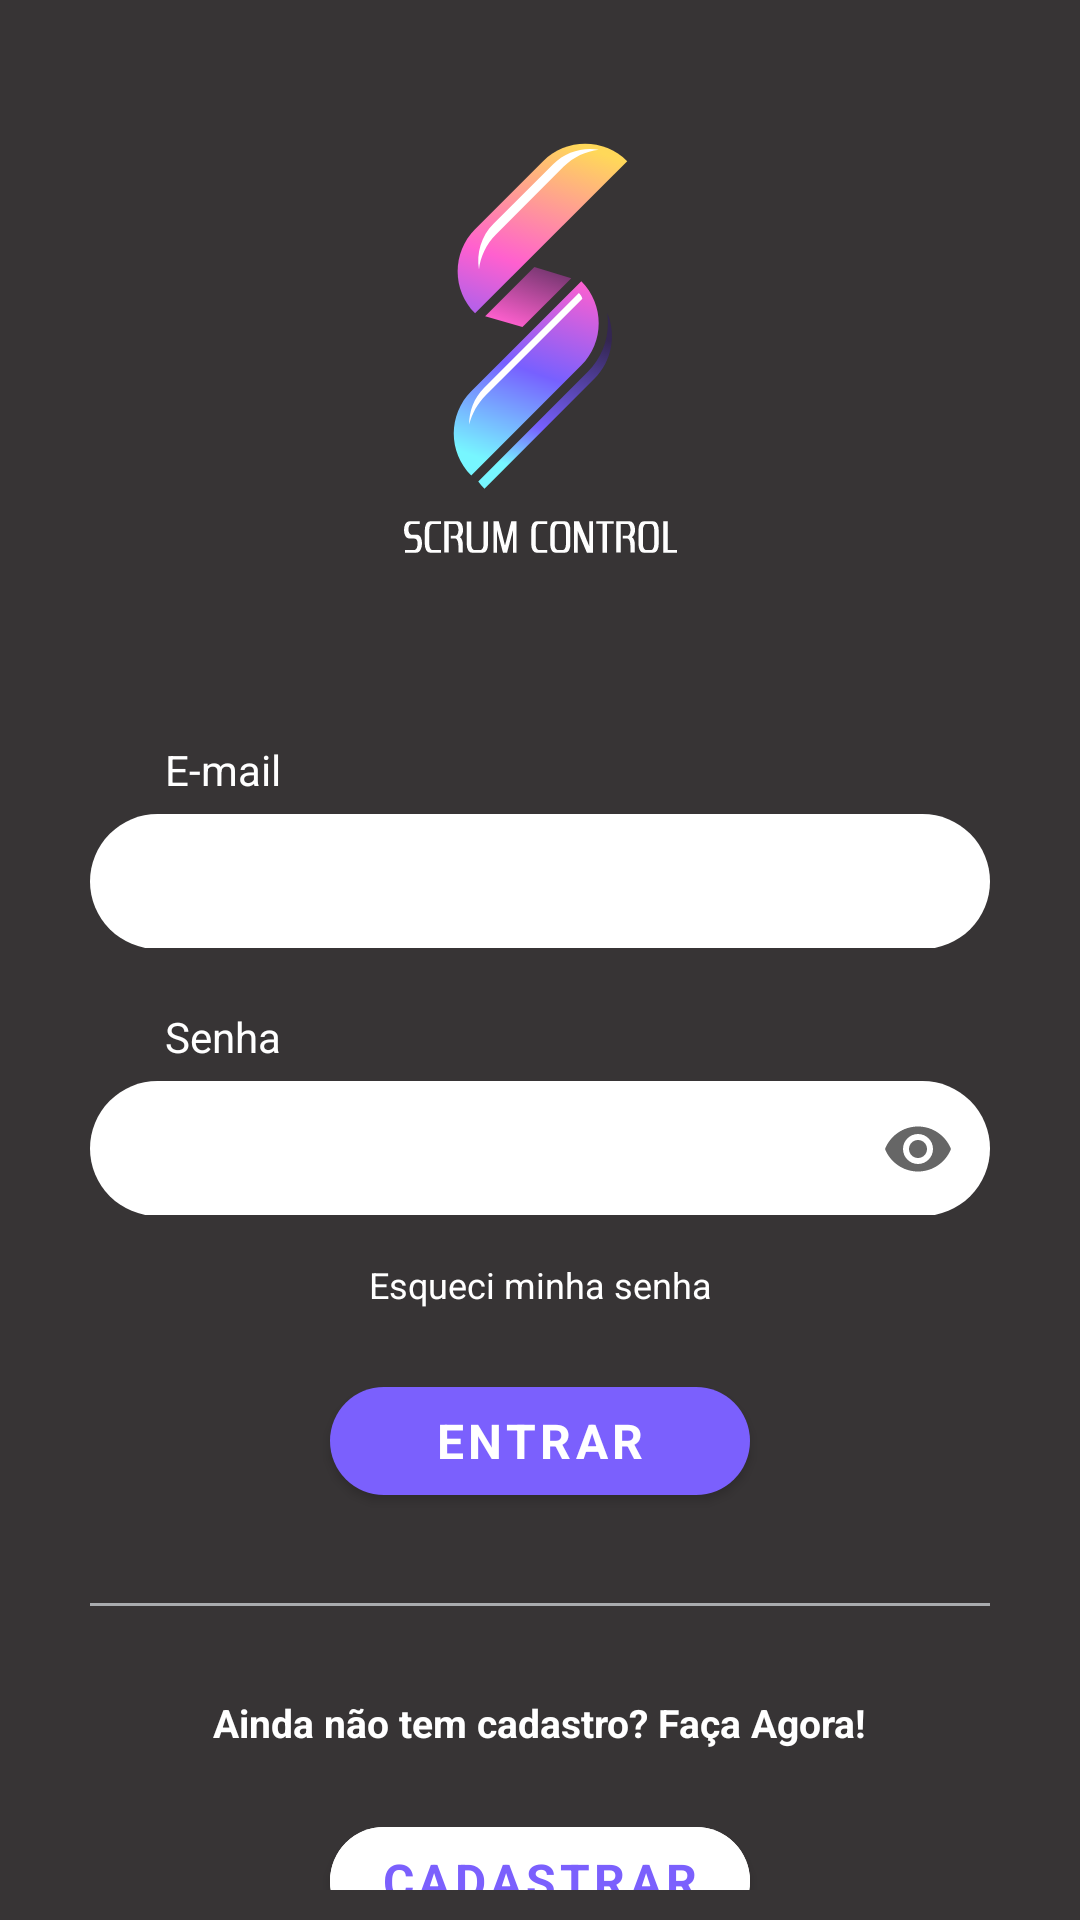

The Android layout XML behind this screen, and the referenced resources:
<!-- AndroidManifest.xml: application theme AppTheme -->
<!-- res/layout/activity_login.xml -->
<?xml version="1.0" encoding="utf-8"?>
<androidx.constraintlayout.widget.ConstraintLayout xmlns:android="http://schemas.android.com/apk/res/android"
    xmlns:app="http://schemas.android.com/apk/res-auto"
    xmlns:tools="http://schemas.android.com/tools"
    android:layout_width="match_parent"
    android:layout_height="match_parent"
    android:background="@color/colorPrimaryDark"
    android:padding="10dp"
    tools:context=".view.activities.LoginActivity">

    <androidx.core.widget.NestedScrollView
        android:layout_width="0dp"
        android:layout_height="0dp"
        android:fillViewport="true"
        app:layout_constraintBottom_toBottomOf="parent"
        app:layout_constraintEnd_toEndOf="parent"
        app:layout_constraintStart_toStartOf="parent"
        app:layout_constraintTop_toTopOf="parent">

        <LinearLayout
            android:layout_width="match_parent"
            android:layout_height="wrap_content"
            android:orientation="vertical">

            <androidx.constraintlayout.widget.ConstraintLayout
                android:layout_width="match_parent"
                android:layout_height="match_parent"
                android:layout_margin="10dp">

                <com.google.android.material.imageview.ShapeableImageView
                    android:id="@+id/iv_logo_login"
                    android:layout_width="wrap_content"
                    android:layout_height="wrap_content"
                    android:layout_marginTop="15dp"
                    android:src="@drawable/iv_login"
                    app:layout_constraintEnd_toEndOf="parent"
                    app:layout_constraintStart_toStartOf="parent"
                    app:layout_constraintTop_toTopOf="parent" />

                <com.google.android.material.textview.MaterialTextView
                    android:id="@+id/tv_email"
                    android:layout_width="wrap_content"
                    android:layout_height="wrap_content"
                    android:layout_marginTop="50dp"
                    android:layout_marginStart="35dp"
                    android:textSize="14sp"
                    android:text="@string/tv_email"
                    android:textColor="@color/colorWhite"
                    app:layout_constraintStart_toStartOf="@+id/til_email"
                    app:layout_constraintTop_toBottomOf="@+id/iv_logo_login" />

                <com.google.android.material.textfield.TextInputLayout
                    android:id="@+id/til_email"
                    style="@style/TextInputLayoutTheme"
                    app:errorEnabled="true"
                    app:layout_constraintEnd_toEndOf="parent"
                    app:layout_constraintStart_toStartOf="parent"
                    app:layout_constraintTop_toBottomOf="@id/tv_email">

                    <com.google.android.material.textfield.TextInputEditText
                        android:id="@+id/tiet_email"
                        style="@style/TextInputTextTheme"
                        android:layout_marginStart="10dp"
                        android:layout_marginEnd="10dp"
                        android:inputType="textImeMultiLine|textEmailAddress" />

                </com.google.android.material.textfield.TextInputLayout>

                <com.google.android.material.textview.MaterialTextView
                    android:id="@+id/tv_password"
                    android:layout_width="wrap_content"
                    android:layout_height="wrap_content"
                    android:layout_marginTop="20dp"
                    android:layout_marginStart="35dp"
                    android:textSize="14sp"
                    android:text="@string/tv_password"
                    android:textColor="@color/colorWhite"
                    app:layout_constraintStart_toStartOf="@+id/til_email"
                    app:layout_constraintTop_toBottomOf="@+id/til_email" />

                <com.google.android.material.textfield.TextInputLayout
                    android:id="@+id/til_password"
                    style="@style/TextInputLayoutTheme"
                    app:errorEnabled="true"
                    app:layout_constraintEnd_toEndOf="parent"
                    app:layout_constraintStart_toStartOf="parent"
                    app:layout_constraintTop_toBottomOf="@id/tv_password"
                    app:endIconMode="password_toggle">

                    <com.google.android.material.textfield.TextInputEditText
                        android:id="@+id/tiet_password"
                        style="@style/TextInputTextTheme"
                        android:layout_marginStart="10dp"
                        android:layout_marginEnd="10dp"
                        android:inputType="textPassword" />

                </com.google.android.material.textfield.TextInputLayout>

                <com.google.android.material.textview.MaterialTextView
                    android:id="@+id/tv_forget_password"
                    android:layout_width="wrap_content"
                    android:layout_height="wrap_content"
                    android:text="@string/tv_forget_password"
                    android:textColor="@color/colorWhite"
                    android:textSize="12sp"
                    app:layout_constraintTop_toBottomOf="@+id/til_password"
                    app:layout_constraintStart_toStartOf="@+id/til_password"
                    app:layout_constraintEnd_toEndOf="@+id/til_password"
                    android:layout_marginTop="15dp"/>
                
                <com.google.android.material.button.MaterialButton
                    android:id="@+id/btn_login"
                    style="@style/buttonCustom"
                    app:layout_constraintStart_toStartOf="parent"
                    app:layout_constraintEnd_toEndOf="parent"
                    app:layout_constraintTop_toBottomOf="@+id/tv_forget_password"
                    android:text="@string/btn_login" />

                <View
                    android:id="@+id/view_login"
                    android:layout_width="0dp"
                    android:layout_height="1dp"
                    app:layout_constraintStart_toStartOf="parent"
                    app:layout_constraintEnd_toEndOf="parent"
                    app:layout_constraintTop_toBottomOf="@+id/btn_login"
                    android:background="@color/colorView"
                    android:layout_marginTop="30dp"
                    android:layout_marginStart="10dp"
                    android:layout_marginEnd="10dp"/>

                <com.google.android.material.textview.MaterialTextView
                    android:id="@+id/tv_register"
                    android:layout_width="wrap_content"
                    android:layout_height="wrap_content"
                    android:text="@string/tv_register"
                    android:textColor="@color/colorWhite"
                    android:textStyle="bold"
                    android:textSize="13sp"
                    app:layout_constraintTop_toBottomOf="@+id/view_login"
                    app:layout_constraintStart_toStartOf="@+id/view_login"
                    app:layout_constraintEnd_toEndOf="@+id/view_login"
                    android:layout_marginTop="30dp"/>

                <com.google.android.material.button.MaterialButton
                    android:id="@+id/btn_register"
                    style="@style/buttonCustom"
                    app:layout_constraintStart_toStartOf="parent"
                    app:layout_constraintEnd_toEndOf="parent"
                    app:layout_constraintTop_toBottomOf="@+id/tv_register"
                    android:text="@string/btn_register"
                    android:textColor="@color/colorPrimary"
                    android:backgroundTint="@color/colorWhite" />

            </androidx.constraintlayout.widget.ConstraintLayout>

        </LinearLayout>

    </androidx.core.widget.NestedScrollView>

</androidx.constraintlayout.widget.ConstraintLayout>
<!-- resources referenced by this layout -->
<resources>
  <color name="colorPrimary">#7B60FD</color>
  <color name="colorPrimaryDark">#373435</color>
  <color name="colorView">#A9ABAE</color>
  <color name="colorWhite">#FFFFFF</color>
  <!-- drawable iv_login: png bitmap (drawable-hdpi, 12188 bytes) -->
  <string name="btn_login">ENTRAR</string>
  <string name="btn_register">CADASTRAR</string>
  <string name="tv_email">E-mail</string>
  <string name="tv_forget_password">Esqueci minha senha</string>
  <string name="tv_password">Senha</string>
  <string name="tv_register">Ainda não tem cadastro? Faça Agora!</string>
  <style name="TextInputLayoutTheme" parent="Widget.MaterialComponents.TextInputLayout.OutlinedBox.Dense">
          <item name="boxCornerRadiusTopStart">25dp</item>
          <item name="boxCornerRadiusTopEnd">25dp</item>
          <item name="boxCornerRadiusBottomStart">25dp</item>
          <item name="boxCornerRadiusBottomEnd">25dp</item>
          <item name="boxStrokeWidth">0dp</item>
          <item name="android:layout_width">0dp</item>
          <item name="android:layout_height">50dp</item>
          <item name="boxBackgroundColor">@color/colorWhite</item>
          <item name="errorIconTint">@color/colorError</item>
          <item name="errorTextColor">@color/colorError</item>
          <item name="android:textColor">@color/colorPrimaryDark</item>
          <item name="hintTextColor">@color/colorPrimary</item>
          <item name="android:textColorHint">@color/colorPrimary</item>
      </style>
  <style name="TextInputTextTheme" parent="Widget.MaterialComponents.TextInputLayout.OutlinedBox.Dense">
          <item name="android:textColor">@color/colorPrimaryDark</item>
          <item name="hintTextColor">@color/colorPrimary</item>
          <item name="android:textColorHint">@color/colorAccent</item>
          <item name="android:textSize">16sp</item>
          <item name="android:layout_width">match_parent</item>
          <item name="android:layout_height">45dp</item>
      </style>
  <style name="buttonCustom" parent="Widget.MaterialComponents.Button">
          <item name="android:layout_width">140dp</item>
          <item name="android:layout_height">wrap_content</item>
          <item name="android:layout_marginTop">20dp</item>
          <item name="android:textStyle">bold</item>
          <item name="android:textSize">16sp</item>
          <item name="cornerRadius">20dp</item>
      </style>
  <style name="AppTheme" parent="Theme.MaterialComponents.Light.NoActionBar.Bridge">
          
          <item name="colorPrimary">@color/colorPrimary</item>
          <item name="colorPrimaryDark">@color/colorPrimaryDark</item>
          <item name="colorAccent">@color/colorAccent</item>
          <item name="fontFamily">@font/roboto</item>
      </style>
  <color name="colorError">#F1696B</color>
  <color name="colorAccent">#FFD859</color>
</resources>
